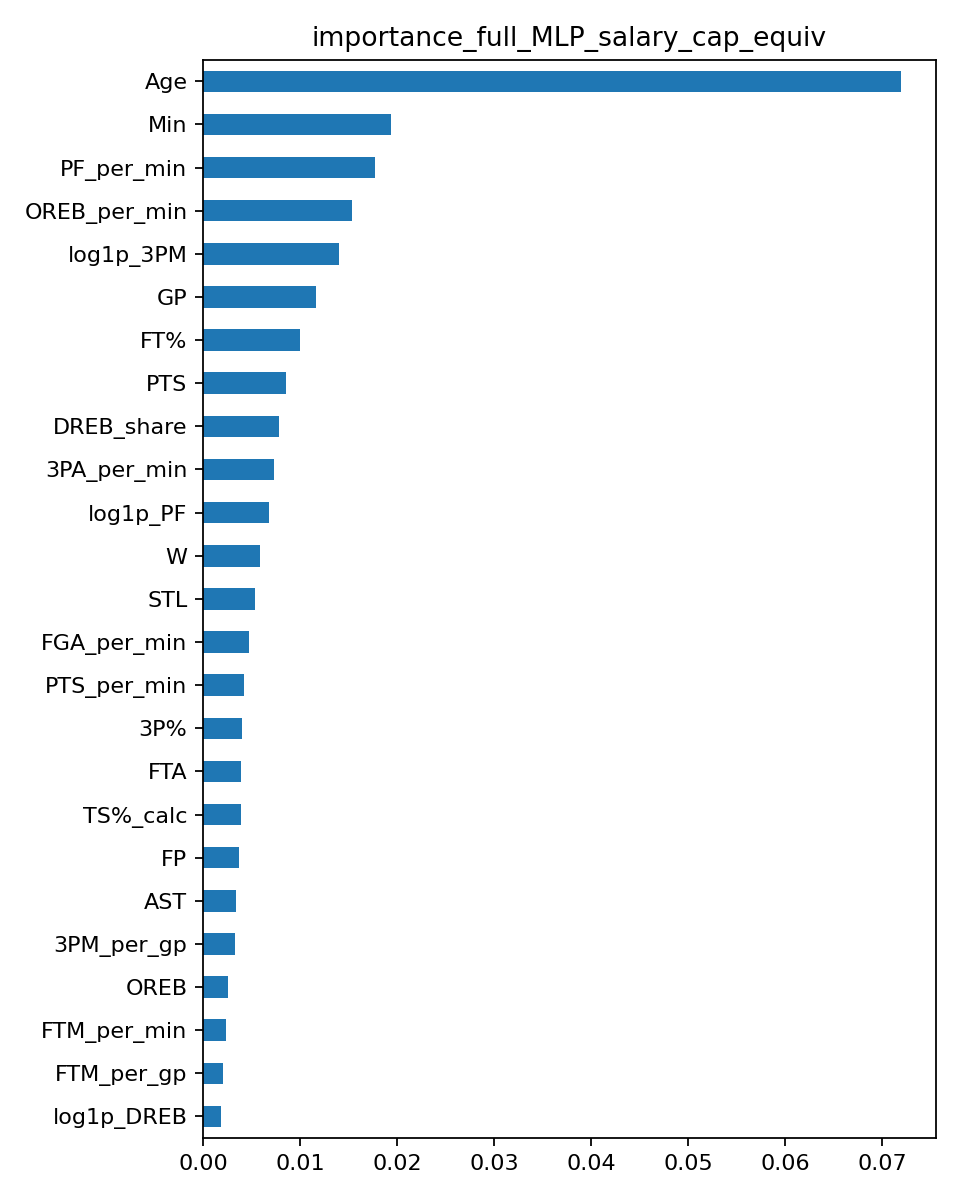

The file beside this chart, header and first rows:
, importance
Age, 0.07192
Min, 0.01939
PF_per_min, 0.01775
OREB_per_min, 0.01532
log1p_3PM, 0.01404
GP, 0.01165
FT%, 0.009953
PTS, 0.008508
DREB_share, 0.00784
3PA_per_min, 0.007312
log1p_PF, 0.006809
W, 0.00585
STL, 0.005347
FGA_per_min, 0.004722
PTS_per_min, 0.004238
3P%, 0.004047
FTA, 0.003921
TS%_calc, 0.003871
FP, 0.003675
AST, 0.003427
3PM_per_gp, 0.003317
OREB, 0.002616
FTM_per_min, 0.002415
FTM_per_gp, 0.002062
log1p_DREB, 0.001878
FG%, 0.001808
PTS_per_gp, 0.001672
AST_per_gp, 0.00128
log1p_AST_per_min, 0.0009727
+/-, 0.0007377
TOV, -9.734964706675785e-06
STL_per_gp, -0.0004497
TOV_per_min, -0.0004951
TOV_per_gp, -0.000986
REB, -0.001055
DREB_per_min, -0.0017
REB_per_gp, -0.001917
DD2, -0.002451
BLK_per_gp, -0.00452
BLK, -0.009963
